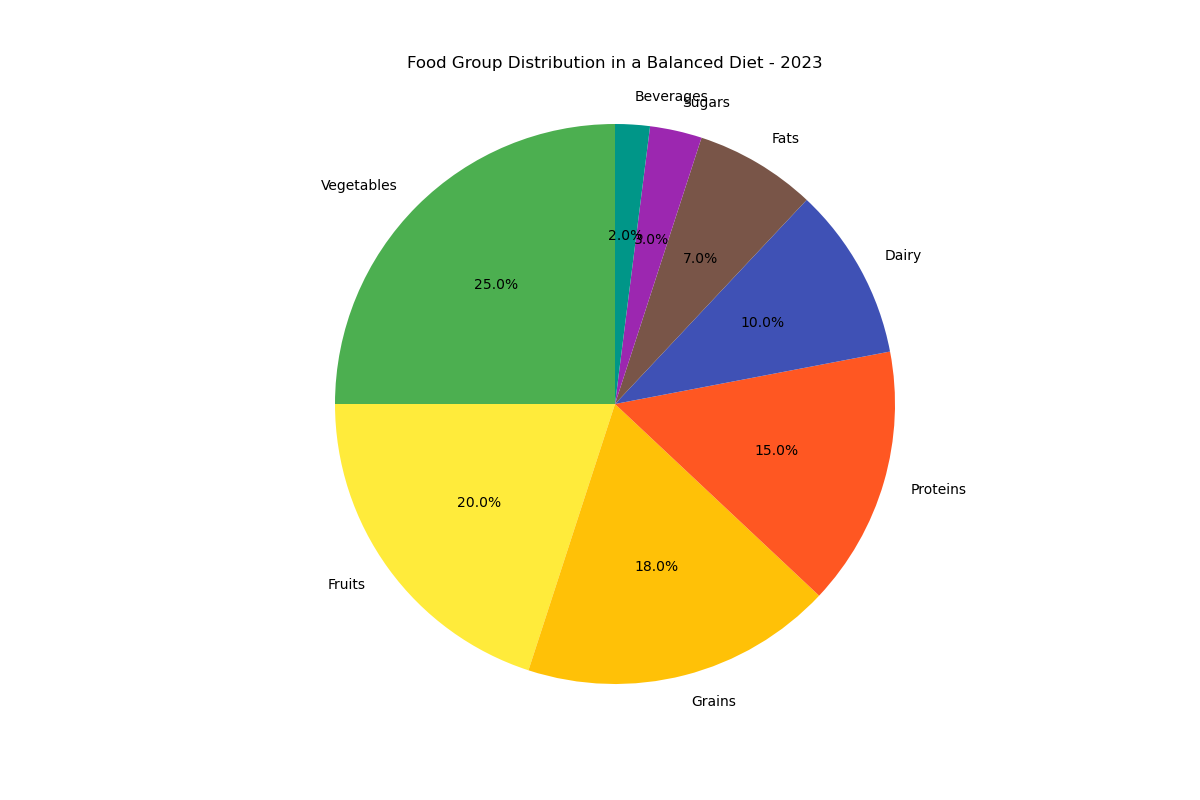

The file beside this chart, header and first rows:
Food Item, Percentage
Vegetables, 25
Fruits, 20
Grains, 18
Proteins, 15
Dairy, 10
Fats, 7
Sugars, 3
Beverages, 2
